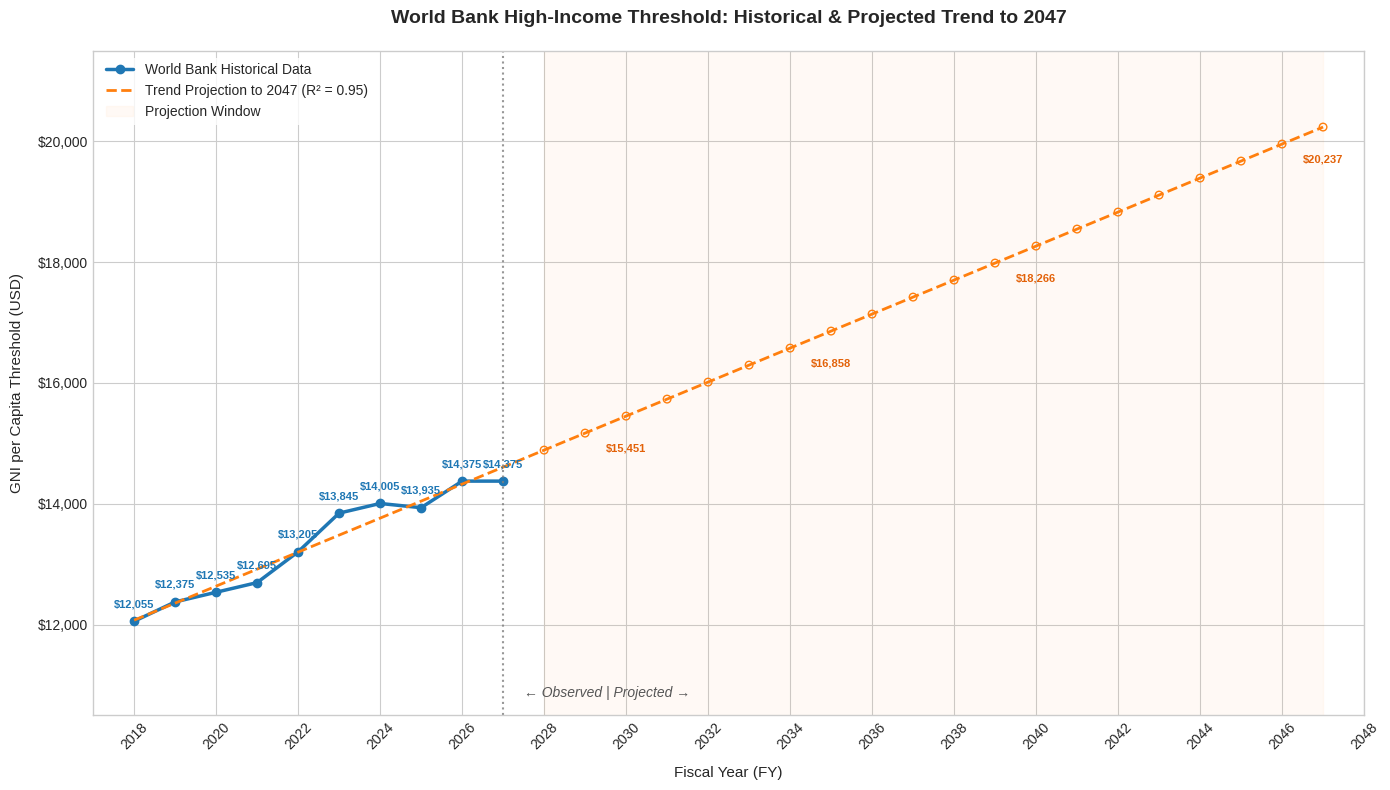

This figure's Python source:
import matplotlib.pyplot as plt
import numpy as np
from scipy.stats import linregress

# 1. Historical Dataset (World Bank High-Income GNI per Capita Thresholds)
historical_years = np.array(
    [2018, 2019, 2020, 2021, 2022, 2023, 2024, 2025, 2026, 2027]
)
historical_thresholds = np.array(
    [12055, 12375, 12535, 12695, 13205, 13845, 14005, 13935, 14375, 14375]
)

# 2. Linear Regression & Future Timeline Extension
slope, intercept, r_value, p_value, std_err = linregress(
    historical_years, historical_thresholds
)
projection_years = np.arange(2028, 2048)

all_years = np.concatenate((historical_years, projection_years))
projected_thresholds = slope * all_years + intercept

# Define the evaluation intervals explicitly to avoid list lookup compilation errors
projection_milestones = [2030, 2035, 2040, 2047]

# 3. Configure Visual Layout Styles
plt.figure(figsize=(14, 8))
plt.style.use(
    "seaborn-v0_8-whitegrid"
    if "seaborn-v0_8-whitegrid" in plt.style.available
    else "default"
)

# Plot Observed vs Projected Curves
plt.plot(
    historical_years,
    historical_thresholds,
    marker="o",
    linestyle="-",
    color="#1f77b4",
    linewidth=2.5,
    markersize=6,
    label="World Bank Historical Data",
)

plt.plot(
    all_years,
    projected_thresholds,
    linestyle="--",
    color="#ff7f0e",
    linewidth=2,
    label=f"Trend Projection to 2047 (R² = {r_value**2:.2f})",
)
plt.scatter(
    projection_years,
    slope * projection_years + intercept,
    color="#ff7f0e",
    facecolors="none",
    edgecolors="#ff7f0e",
    s=30,
)

# 4. Annotating Data Coordinates
# Historical labels (Annotate every single observation point)
for year, value in zip(historical_years, historical_thresholds):
    plt.text(
        year,
        value + 200,
        f"${value:,}",
        ha="center",
        va="bottom",
        fontsize=8,
        color="#1f77b4",
        fontweight="bold",
    )

# Projection labels (LINE 37 - Fixed syntax looking up the defined list variable)
for year, value in zip(all_years, projected_thresholds):
    if year in projection_milestones:
        plt.text(
            year,
            value - 450,
            f"${int(value):,}",
            ha="center",
            va="top",
            fontsize=8,
            color="#e36209",
            fontweight="bold",
        )

# 5. Graph Framing, Ranges and Legends
plt.axvline(x=2027, color="#7f7f7f", linestyle=":", alpha=0.8)
plt.fill_between(
    all_years,
    10000,
    22000,
    where=(all_years > 2027),
    color="#ff7f0e",
    alpha=0.04,
    label="Projection Window",
)
plt.text(
    2027.5,
    10800,
    "← Observed | Projected →",
    color="#555555",
    fontsize=10,
    fontstyle="italic",
)

plt.title(
    "World Bank High-Income Threshold: Historical & Projected Trend to 2047",
    fontsize=14,
    fontweight="bold",
    pad=20,
)
plt.xlabel("Fiscal Year (FY)", fontsize=11, labelpad=10)
plt.ylabel("GNI per Capita Threshold (USD)", fontsize=11, labelpad=10)

plt.xticks(np.arange(2018, 2049, 2), rotation=45)
plt.xlim(2017, 2048)
plt.ylim(10500, 21500)
plt.gca().get_yaxis().set_major_formatter(
    plt.FuncFormatter(lambda x, loc: f"${int(x):,}")
)
plt.legend(loc="upper left", frameon=True, facecolor="white", edgecolor="none")

plt.tight_layout()
plt.show()
